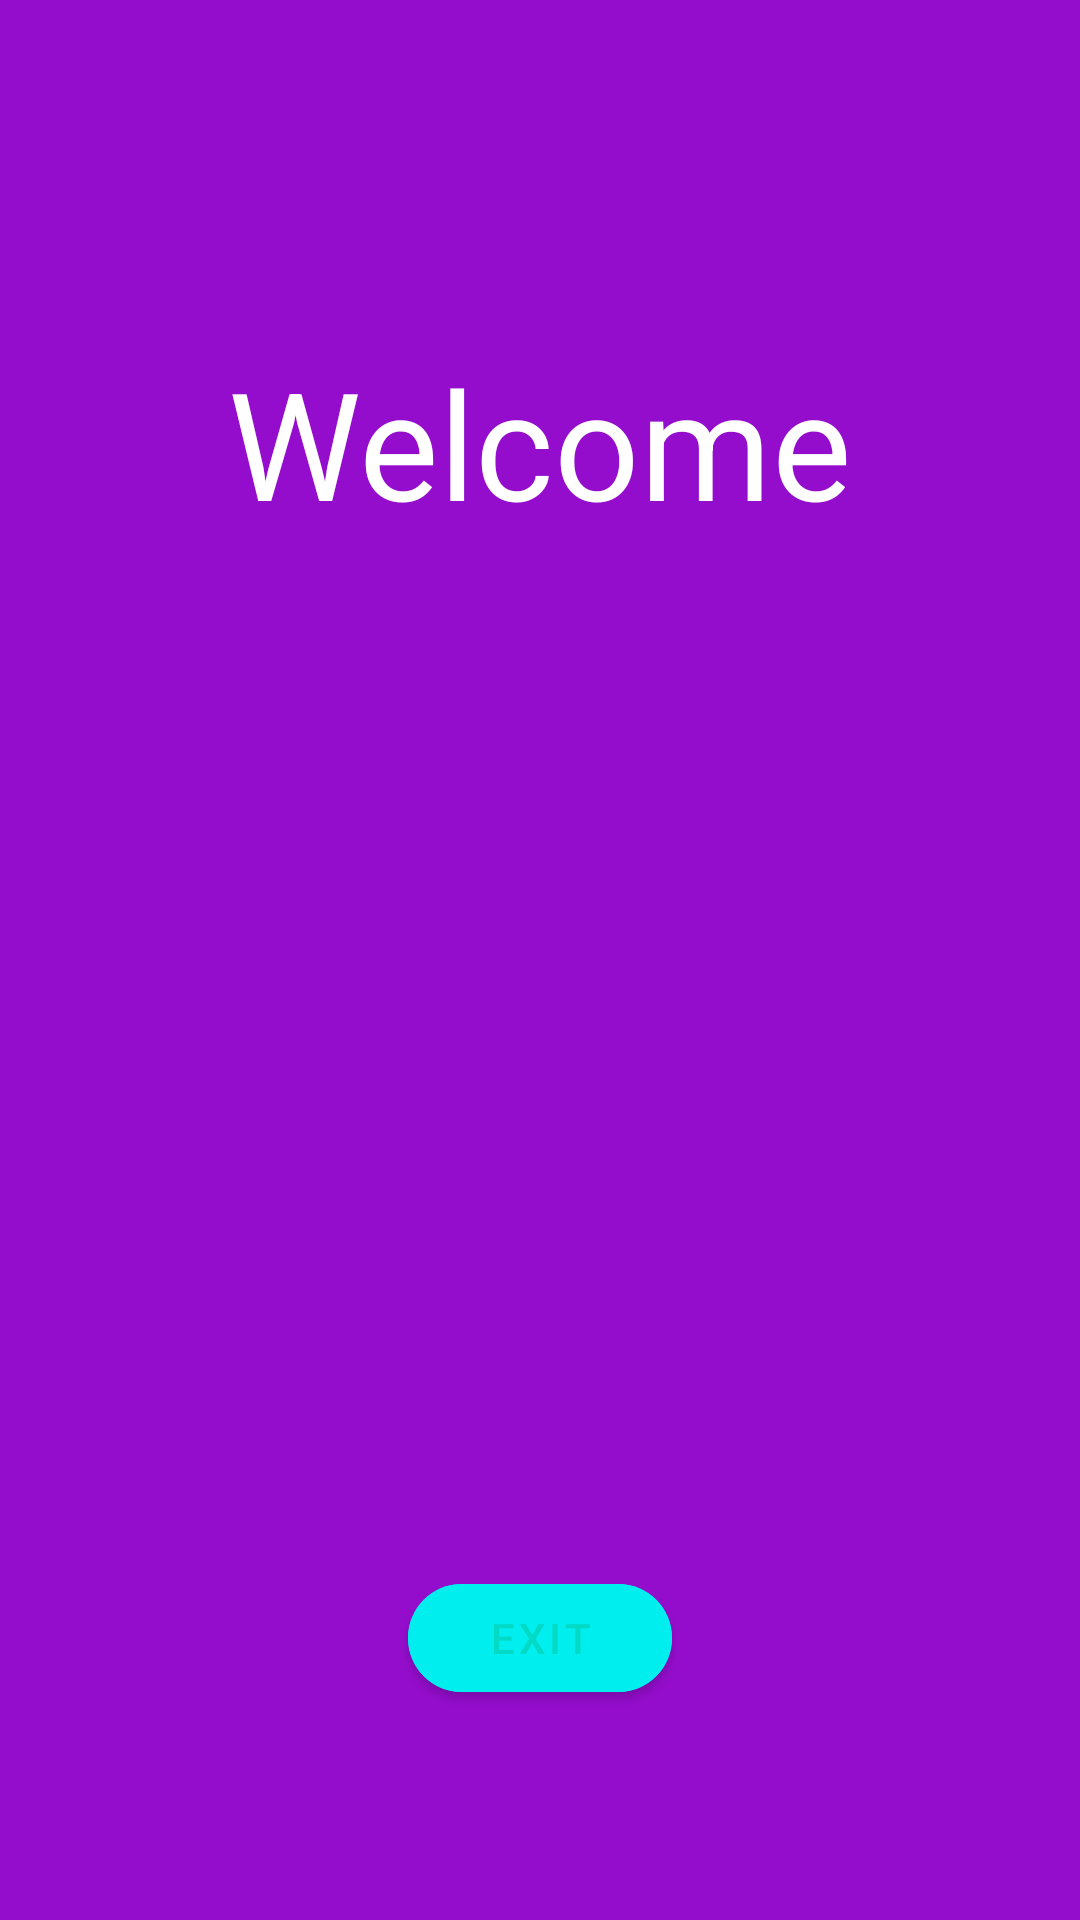

Reconstruct the res/layout file that produces this screen, plus the resources it refers to.
<!-- AndroidManifest.xml: application theme Theme.LoginAndRegister -->
<!-- res/layout/activity_home.xml -->
<?xml version="1.0" encoding="utf-8"?>
<androidx.constraintlayout.widget.ConstraintLayout xmlns:android="http://schemas.android.com/apk/res/android"
    xmlns:app="http://schemas.android.com/apk/res-auto"
    xmlns:tools="http://schemas.android.com/tools"
    android:layout_width="match_parent"
    android:layout_height="match_parent"
    android:background="#940DCC"
    tools:context=".controller.HomeActivity">

    <TextView
        android:id="@+id/textView"
        android:layout_width="wrap_content"
        android:layout_height="wrap_content"
        android:layout_marginTop="114dp"
        android:text="Welcome"
        android:textColor="@color/white"
        android:textSize="50sp"
        app:layout_constraintEnd_toEndOf="parent"
        app:layout_constraintHorizontal_bias="0.5"
        app:layout_constraintStart_toStartOf="parent"
        app:layout_constraintTop_toTopOf="parent" />

    <androidx.appcompat.widget.Toolbar
        android:id="@+id/toolbar"
        android:layout_width="match_parent"
        android:layout_height="wrap_content"
        android:background="@color/colorPurple"
        android:minHeight="?attr/actionBarSize"
        android:theme="?attr/actionBarTheme"
        app:layout_constraintEnd_toEndOf="parent"
        app:layout_constraintStart_toStartOf="parent"
        app:layout_constraintTop_toTopOf="parent" />

    <com.google.android.material.button.MaterialButton
        android:id="@+id/button"
        android:layout_width="wrap_content"
        android:layout_height="wrap_content"
        android:layout_marginBottom="70dp"
        android:text="Exit"
        android:backgroundTint="#00EEEE"
        android:gravity="center"
        app:cornerRadius="50dp"
        android:onClick="buttonExitClick"
        app:layout_constraintBottom_toBottomOf="parent"
        app:layout_constraintEnd_toEndOf="parent"
        app:layout_constraintHorizontal_bias="0.5"
        app:layout_constraintStart_toStartOf="parent" />
</androidx.constraintlayout.widget.ConstraintLayout>
<!-- resources referenced by this layout -->
<resources>
  <style name="Theme.LoginAndRegister" parent="Theme.MaterialComponents.DayNight.NoActionBar">
          
          <item name="colorPrimary">@color/colorPrimary</item>
          <item name="colorPrimaryVariant">@color/colorPrimaryDark</item>
          <item name="colorOnPrimary">@color/colorAccent</item>
          
          <item name="colorSecondary">@color/colorPrimary</item>
          <item name="colorSecondaryVariant">@color/colorPrimaryDark</item>
          <item name="colorOnSecondary">@color/themeColor</item>
          
          <item name="android:statusBarColor" tools:targetApi="l">?attr/colorPrimaryVariant</item>
          
  
          <item name="android:textColor">@color/darkTextColor</item>
      </style>
  <!-- not gathered from this repository: default colours our renderer supplied (Android Studio template values) -->
  <color name="white">#FFFFFFFF</color>
  <color name="colorPrimary">#FF6200EE</color>
  <color name="colorPrimaryDark">#FF3700B3</color>
  <color name="colorAccent">#FF03DAC5</color>
</resources>
